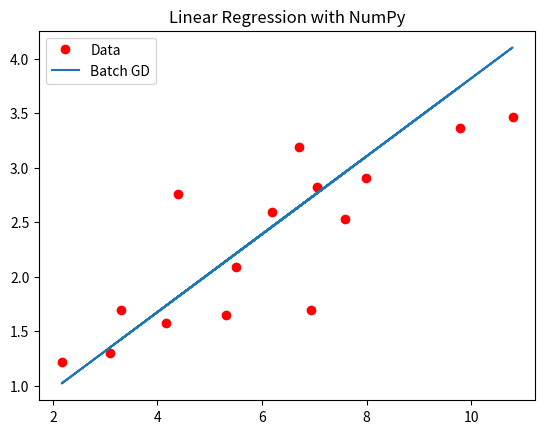

Reproduce this figure in Python.
"""
Linear regression with NumPy.
"""

import matplotlib.pyplot as plt
import numpy as np

print(f"NumPy version: {np.__version__}")


def mean_squared_error(y_true, y_pred):
    """Computes the Mean Squared Error between two vectors"""
    return np.square(y_true - y_pred).mean()


def main():
    """Main function"""

    # Hyper-parameters
    input_size = 1
    num_epochs = 60
    learning_rate = 0.001

    # Toy dataset
    x_train = np.array(
        [
            [3.3],
            [4.4],
            [5.5],
            [6.71],
            [6.93],
            [4.168],
            [9.779],
            [6.182],
            [7.59],
            [2.167],
            [7.042],
            [10.791],
            [5.313],
            [7.997],
            [3.1],
        ]
    )

    y_train = np.array(
        [
            1.7,
            2.76,
            2.09,
            3.19,
            1.694,
            1.573,
            3.366,
            2.596,
            2.53,
            1.221,
            2.827,
            3.465,
            1.65,
            2.904,
            1.3,
        ]
    )

    num_samples = x_train.shape[0]

    # Add x0 = 1 to each sample
    X = np.c_[np.ones((num_samples, 1)), x_train]
    assert X.shape == (num_samples, input_size + 1)

    # Init weights (including bias term)
    weights_gd = np.random.randn(input_size + 1, 1)
    assert weights_gd.shape == (input_size + 1, 1)

    # Training loop
    for epoch in range(num_epochs):
        # Gradient computation
        gradients = 2 / num_samples * X.T @ (X @ weights_gd - y_train)

        # Weights update
        weights_gd = weights_gd - learning_rate * gradients

        if (epoch + 1) % 5 == 0:
            epoch_loss = mean_squared_error(y_train, X @ weights_gd)
            print(f"Epoch [{epoch + 1}/{num_epochs}], Loss: {epoch_loss:.5f}")

    # Plot data and predictions
    y_pred = X @ weights_gd
    plt.plot(x_train, y_train, "ro", label="Data")
    plt.plot(x_train, y_pred[:, 1], label="Batch GD")
    plt.title("Linear Regression with NumPy")
    plt.legend()
    plt.show()


if __name__ == "__main__":
    main()
